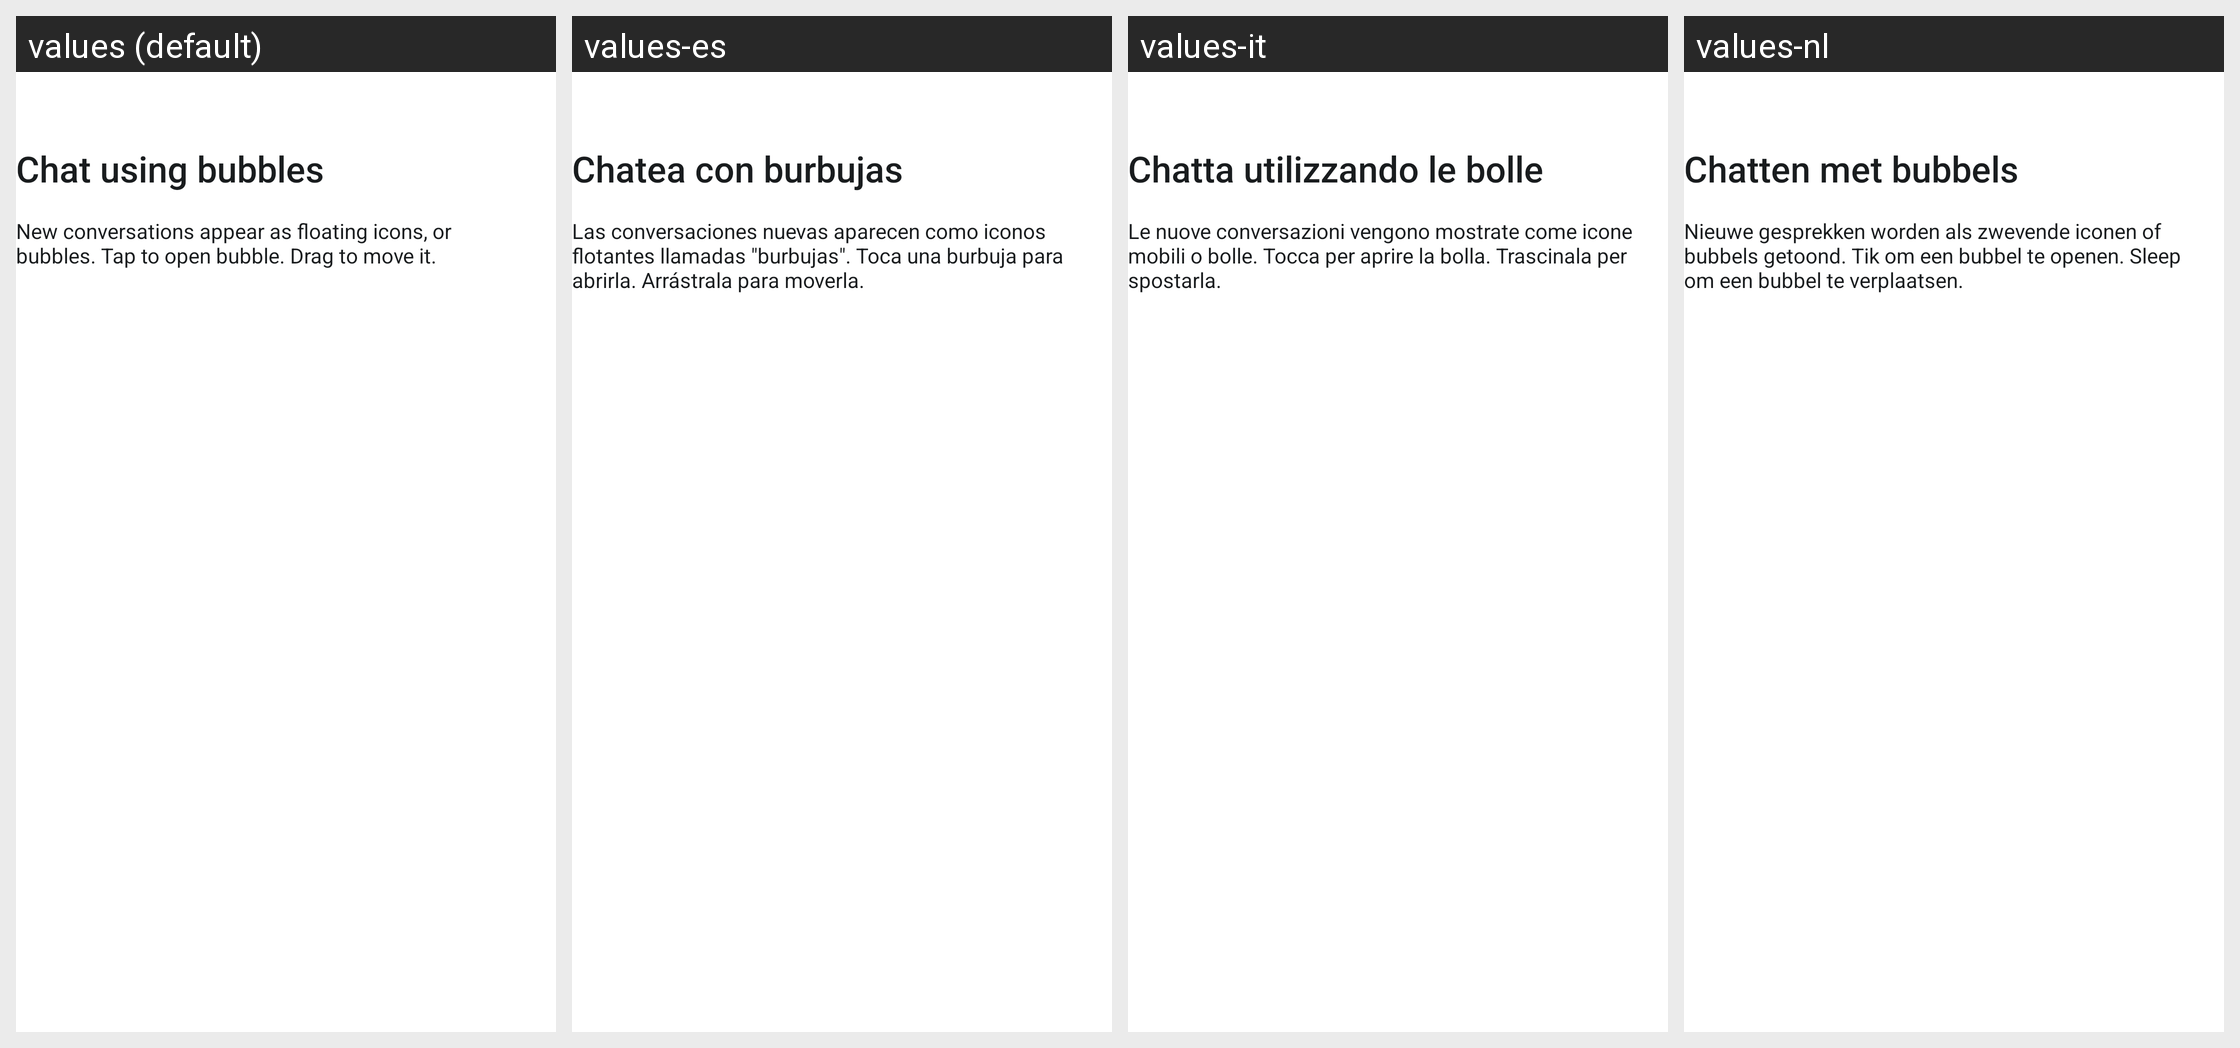

The Android screen above is rendered under several locales of the same app. Produce the string resources it draws, with the default and per-locale values.
Android screen res/layout/bubble_stack_user_education.xml rendered under 4 locales, left to right: values (default), values-es, values-it, values-nl. Device: Nexus 5 (rendered at 1080×1920; each locale shown at half size, 540×960, under a caption strip naming it); theme Theme.ZeekrCarLauncher.
Other locales in the repository, not shown: values-ar, values-da, values-da-rDK, values-de, values-de-rDE, values-en, values-en-rUS, values-es-rES, values-fr, values-fr-rFR, values-he-rIL, values-it-rIT, values-iw, values-nb, values-nb-rNO, values-nl-rNL, values-pt, values-pt-rBR, values-ru, values-sv, values-sv-rSE, values-th, values-th-rTH, values-zh-rCN, values-zh-rHK, values-zh-rTW.
Strings drawn on this screen, with the default value and each locale's value (text and hints the layout hard-codes, and strings that could not be matched under every locale, appear in the picture but are not listed):

bubbles_user_education_title
  values: Chat using bubbles
  values-es: Chatea con burbujas
  values-it: Chatta utilizzando le bolle
  values-nl: Chatten met bubbels

bubbles_user_education_description
  values: New conversations appear as floating icons, or bubbles. Tap to open bubble. Drag to move it.
  values-es: Las conversaciones nuevas aparecen como iconos flotantes llamadas "burbujas". Toca una burbuja para abrirla. Arrástrala para moverla.
  values-it: Le nuove conversazioni vengono mostrate come icone mobili o bolle. Tocca per aprire la bolla. Trascinala per spostarla.
  values-nl: Nieuwe gesprekken worden als zwevende iconen of bubbels getoond. Tik om een bubbel te openen. Sleep om een bubbel te verplaatsen.
